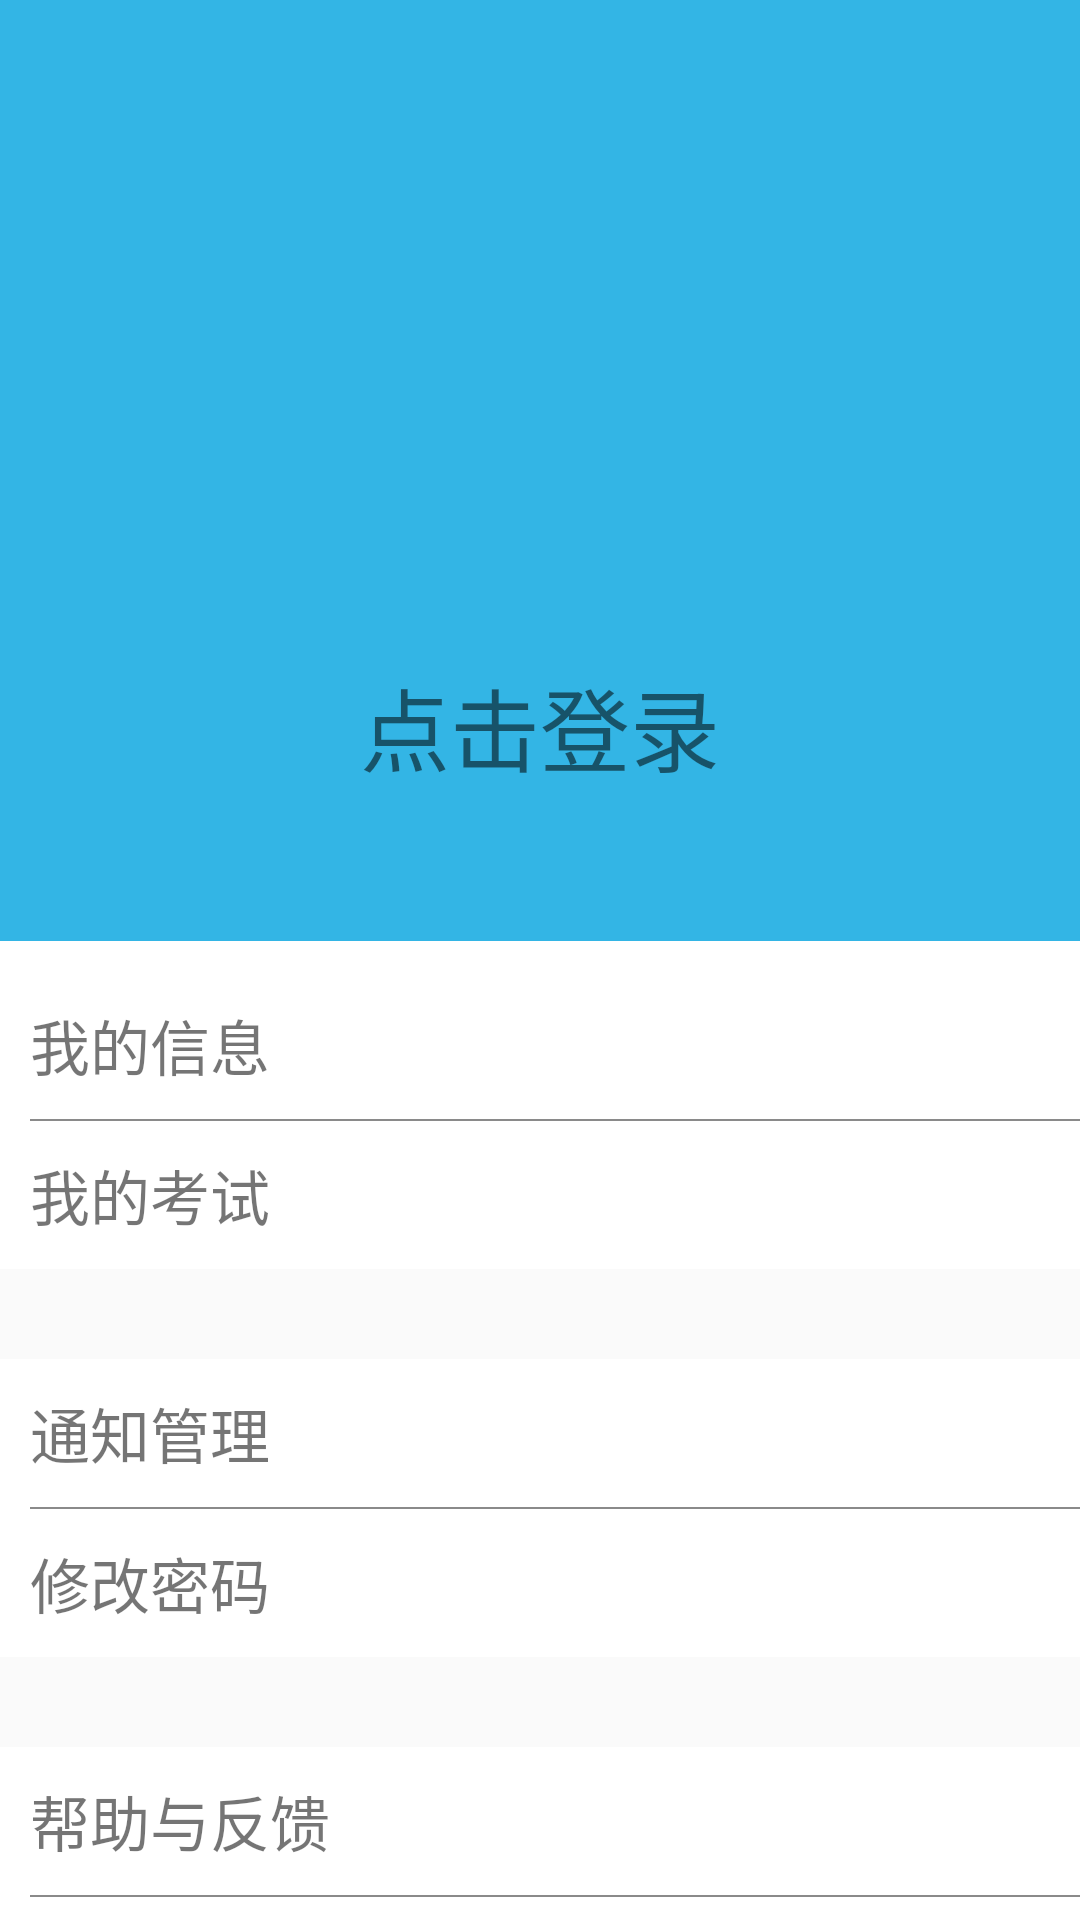

Here is an Android app screen rendered from its layout file. Give the layout XML and the strings, colors and styles it references.
<!-- AndroidManifest.xml: application theme AppTheme -->
<!-- res/layout/fragment_me.xml -->
<?xml version="1.0" encoding="utf-8"?>
<android.support.constraint.ConstraintLayout
    xmlns:android="http://schemas.android.com/apk/res/android"
    xmlns:app="http://schemas.android.com/apk/res-auto"
    xmlns:tools="http://schemas.android.com/tools"
    android:layout_width="match_parent"
    android:layout_height="match_parent"
>

    <LinearLayout

        android:id="@+id/linearLayout"
        android:layout_width="match_parent"
        android:layout_height="wrap_content"
        android:background="@android:color/holo_blue_light"
        android:orientation="vertical"
        android:paddingBottom="50dp"
        android:paddingTop="50dp"
        app:layout_constraintBottom_toBottomOf="parent"
        app:layout_constraintEnd_toEndOf="parent"
        app:layout_constraintHorizontal_bias="0.0"
        app:layout_constraintStart_toStartOf="parent"
        app:layout_constraintTop_toTopOf="parent"
        app:layout_constraintVertical_bias="0.0">

        <ImageView
            android:id="@+id/iv_head"
            android:layout_width="150dp"
            android:layout_height="150dp"
            android:layout_gravity="center_horizontal"
            android:src="@mipmap/ic_launcher_round" />

        <TextView
            android:id="@+id/tv_username"
            android:layout_width="wrap_content"
            android:layout_height="wrap_content"
            android:layout_gravity="center_horizontal"
            android:layout_marginTop="20dp"
            android:text="点击登录"
            android:textSize="30sp" />
    </LinearLayout>

    <LinearLayout
        android:id="@+id/myinfo"
        android:layout_width="match_parent"
        android:layout_height="wrap_content"
        android:orientation="vertical"
        android:paddingTop="20dp"
        android:background="@android:color/white"
        app:layout_constraintBottom_toBottomOf="parent"
        app:layout_constraintEnd_toEndOf="parent"
        app:layout_constraintHorizontal_bias="0.0"
        app:layout_constraintStart_toStartOf="parent"
        app:layout_constraintTop_toBottomOf="@+id/linearLayout"
        app:layout_constraintVertical_bias="0.0">

        <TextView
            android:layout_width="wrap_content"
            android:layout_height="wrap_content"
            android:layout_marginBottom="10dp"
            android:layout_marginStart="10dp"
            android:text="我的信息"
            android:textSize="20sp" />
    </LinearLayout>

    <LinearLayout
        android:id="@+id/my_exam"
        android:layout_width="match_parent"
        android:layout_height="wrap_content"
        android:layout_marginBottom="8dp"
        android:orientation="vertical"
        android:background="@android:color/white"
        app:layout_constraintBottom_toBottomOf="parent"
        app:layout_constraintEnd_toEndOf="parent"
        app:layout_constraintHorizontal_bias="1.0"
        app:layout_constraintStart_toStartOf="parent"
        app:layout_constraintTop_toBottomOf="@+id/myinfo"
        app:layout_constraintVertical_bias="0.0">

        <View
            android:layout_width="match_parent"
            android:layout_height="0.5dp"
            android:layout_marginBottom="10dp"
            android:layout_marginStart="10dp"
            android:background="@color/menu_gray" />

        <TextView
            android:layout_width="wrap_content"
            android:layout_height="wrap_content"
            android:layout_marginBottom="10dp"
            android:layout_marginStart="10dp"
            android:text="我的考试"
            android:textSize="20sp" />
    </LinearLayout>


    <LinearLayout
        android:id="@+id/manage_inform"
        android:layout_width="match_parent"
        android:layout_height="wrap_content"
        android:orientation="vertical"
        android:padding="10dp"
        android:layout_marginTop="30dp"
        android:background="@android:color/white"
        app:layout_constraintBottom_toBottomOf="parent"
        app:layout_constraintEnd_toEndOf="parent"
        app:layout_constraintHorizontal_bias="1.0"
        app:layout_constraintStart_toStartOf="parent"
        app:layout_constraintTop_toBottomOf="@+id/my_exam"
        app:layout_constraintVertical_bias="0.0">

        <TextView
            android:layout_width="wrap_content"
            android:layout_height="wrap_content"
            android:text="通知管理"
            android:textSize="20sp" />
    </LinearLayout>

    <LinearLayout
        android:id="@+id/change_password"
        android:layout_width="match_parent"
        android:layout_height="wrap_content"
        android:orientation="vertical"
        android:background="@android:color/white"
        app:layout_constraintBottom_toBottomOf="parent"
        app:layout_constraintEnd_toEndOf="parent"
        app:layout_constraintHorizontal_bias="1.0"
        app:layout_constraintStart_toStartOf="parent"
        app:layout_constraintTop_toBottomOf="@+id/manage_inform"
        app:layout_constraintVertical_bias="0.0">

        <View
            android:layout_width="match_parent"
            android:layout_height="0.5dp"
            android:layout_marginBottom="10dp"
            android:layout_marginStart="10dp"
            android:background="@color/menu_gray" />

        <TextView
            android:layout_width="wrap_content"
            android:layout_height="wrap_content"
            android:layout_marginBottom="10dp"
            android:layout_marginStart="10dp"
            android:text="修改密码"
            android:textSize="20sp" />
    </LinearLayout>

    <LinearLayout
        android:id="@+id/help"
        android:layout_width="match_parent"
        android:layout_height="wrap_content"
        android:layout_marginTop="30dp"
        android:layout_marginBottom="20dp"
        android:orientation="vertical"
        android:padding="10dp"
        android:background="@android:color/white"
        app:layout_constraintBottom_toBottomOf="parent"
        app:layout_constraintEnd_toEndOf="parent"
        app:layout_constraintHorizontal_bias="1.0"
        app:layout_constraintStart_toStartOf="parent"
        app:layout_constraintTop_toBottomOf="@+id/change_password"
        app:layout_constraintVertical_bias="0.0">

        <TextView
            android:layout_width="wrap_content"
            android:layout_height="wrap_content"
            android:text="帮助与反馈"
            android:textSize="20sp" />
    </LinearLayout>

    <LinearLayout
        android:id="@+id/exit"
        android:layout_width="match_parent"
        android:layout_height="wrap_content"
        android:background="@android:color/white"
        android:orientation="vertical"
        app:layout_constraintBottom_toBottomOf="parent"
        app:layout_constraintEnd_toEndOf="parent"
        app:layout_constraintHorizontal_bias="0.0"
        app:layout_constraintStart_toStartOf="parent"
        app:layout_constraintTop_toBottomOf="@+id/help"
        app:layout_constraintVertical_bias="0.0">

        <View
            android:layout_width="match_parent"
            android:layout_height="0.5dp"
            android:layout_marginBottom="10dp"
            android:layout_marginStart="10dp"
            android:background="@color/menu_gray" />

        <TextView
            android:layout_width="wrap_content"
            android:layout_height="wrap_content"
            android:layout_marginBottom="10dp"
            android:layout_marginStart="10dp"
            android:text="退出"
            android:textSize="20sp" />
    </LinearLayout>
</android.support.constraint.ConstraintLayout>
<!-- resources referenced by this layout -->
<resources>
  <color name="menu_gray">#8a8a8a</color>
  <style name="AppTheme" parent="Theme.AppCompat.Light.DarkActionBar">
          
          <item name="colorPrimary">@color/colorPrimary</item>
          <item name="windowActionBar">false</item>
          <item name="windowNoTitle">true</item>
  
          <item name="colorPrimaryDark">@color/colorPrimaryDark</item>
          <item name="colorAccent">@color/colorAccent</item>
      </style>
  <color name="colorPrimary">#3F51B5</color>
  <color name="colorPrimaryDark">#303F9F</color>
  <color name="colorAccent">#FF4081</color>
</resources>
